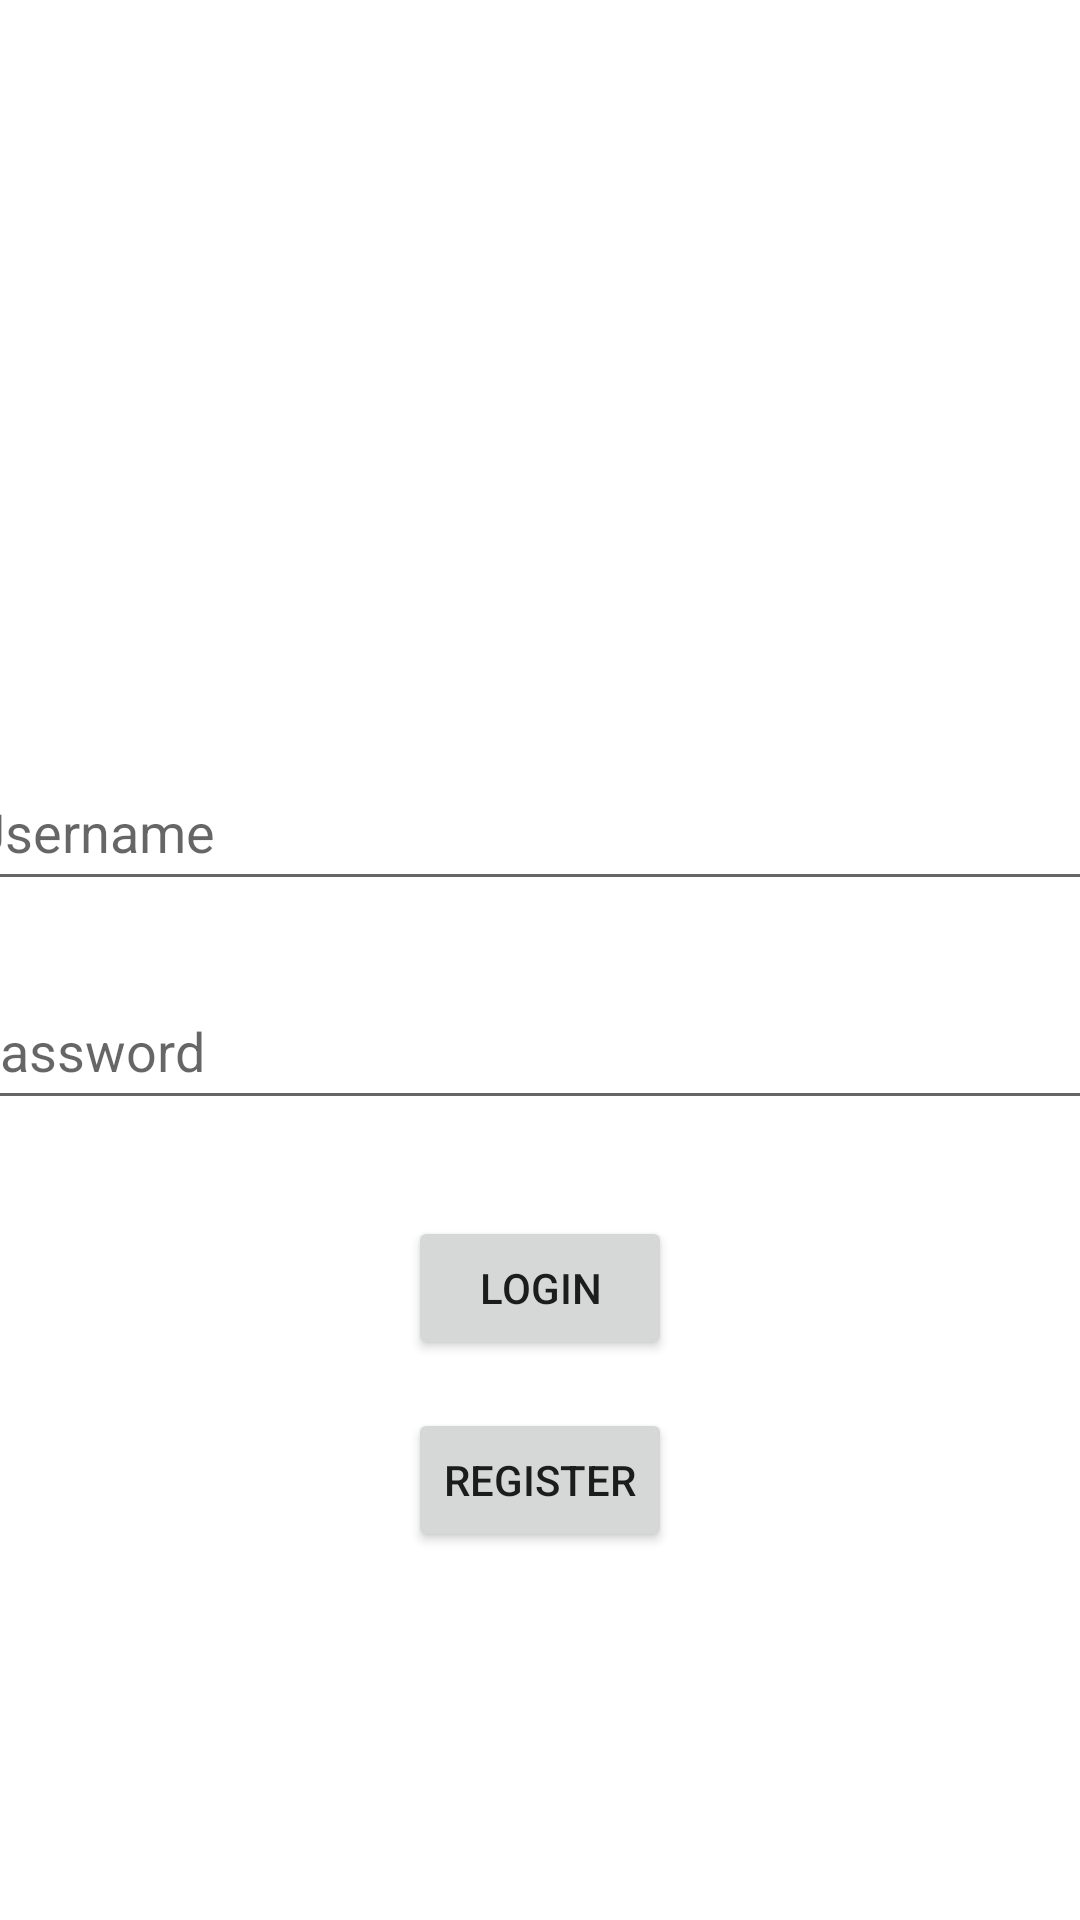

This screen was rendered from an Android layout file. Write that file and the resources it references.
<!-- AndroidManifest.xml: application theme Theme.Lab -->
<!-- res/layout/activity_main.xml -->
<?xml version="1.0" encoding="utf-8"?>
<androidx.constraintlayout.widget.ConstraintLayout
    xmlns:android="http://schemas.android.com/apk/res/android"
    xmlns:tools="http://schemas.android.com/tools"
    xmlns:app="http://schemas.android.com/apk/res-auto"
    android:layout_width="match_parent"
    android:layout_height="match_parent"
    tools:context=".view.activities.MainActivity">


    <EditText
        android:id="@+id/username"
        android:layout_width="389dp"
        android:layout_height="49dp"
        android:ems="10"
        android:hint="Username"
        android:inputType="textPersonName"
        app:layout_constraintBottom_toBottomOf="parent"
        app:layout_constraintEnd_toEndOf="parent"
        app:layout_constraintHorizontal_bias="0.503"
        app:layout_constraintStart_toStartOf="parent"
        app:layout_constraintTop_toTopOf="parent"
        app:layout_constraintVertical_bias="0.425" />

    <EditText
        android:id="@+id/password"
        android:layout_width="389dp"
        android:hint="password"
        android:layout_height="49dp"
        android:layout_marginTop="24dp"
        android:inputType="textPassword"
        android:ems="10"
        app:layout_constraintEnd_toEndOf="parent"
        app:layout_constraintHorizontal_bias="0.496"
        app:layout_constraintStart_toStartOf="parent"
        app:layout_constraintTop_toBottomOf="@+id/username" />

    <Button
        android:id="@+id/login"
        android:layout_width="wrap_content"
        android:layout_height="wrap_content"
        android:layout_marginTop="32dp"
        android:text="Login"
        app:layout_constraintEnd_toEndOf="parent"
        app:layout_constraintStart_toStartOf="parent"
        app:layout_constraintTop_toBottomOf="@+id/password" />

    <Button
        android:id="@+id/register"
        android:layout_width="wrap_content"
        android:layout_height="wrap_content"
        android:layout_marginTop="16dp"
        android:text="Register"
        app:layout_constraintEnd_toEndOf="parent"
        app:layout_constraintStart_toStartOf="parent"
        app:layout_constraintTop_toBottomOf="@+id/login" />


</androidx.constraintlayout.widget.ConstraintLayout>
<!-- resources referenced by this layout -->
<resources>
  <style name="Theme.Lab" parent="Theme.MaterialComponents.DayNight.DarkActionBar">
          
          <item name="colorPrimary">@color/purple_500</item>
          <item name="colorPrimaryVariant">@color/purple_700</item>
          <item name="colorOnPrimary">@color/white</item>
          
          <item name="colorSecondary">@color/teal_200</item>
          <item name="colorSecondaryVariant">@color/teal_700</item>
          <item name="colorOnSecondary">@color/black</item>
          
          <item name="android:statusBarColor" tools:targetApi="l">?attr/colorPrimaryVariant</item>
          
      </style>
  <!-- not gathered from this repository: default colours our renderer supplied (Android Studio template values) -->
  <color name="purple_500">#FF6200EE</color>
  <color name="purple_700">#FF3700B3</color>
  <color name="teal_200">#FF03DAC5</color>
  <color name="teal_700">#FF018786</color>
  <color name="black">#FF000000</color>
  <color name="white">#FFFFFFFF</color>
</resources>
